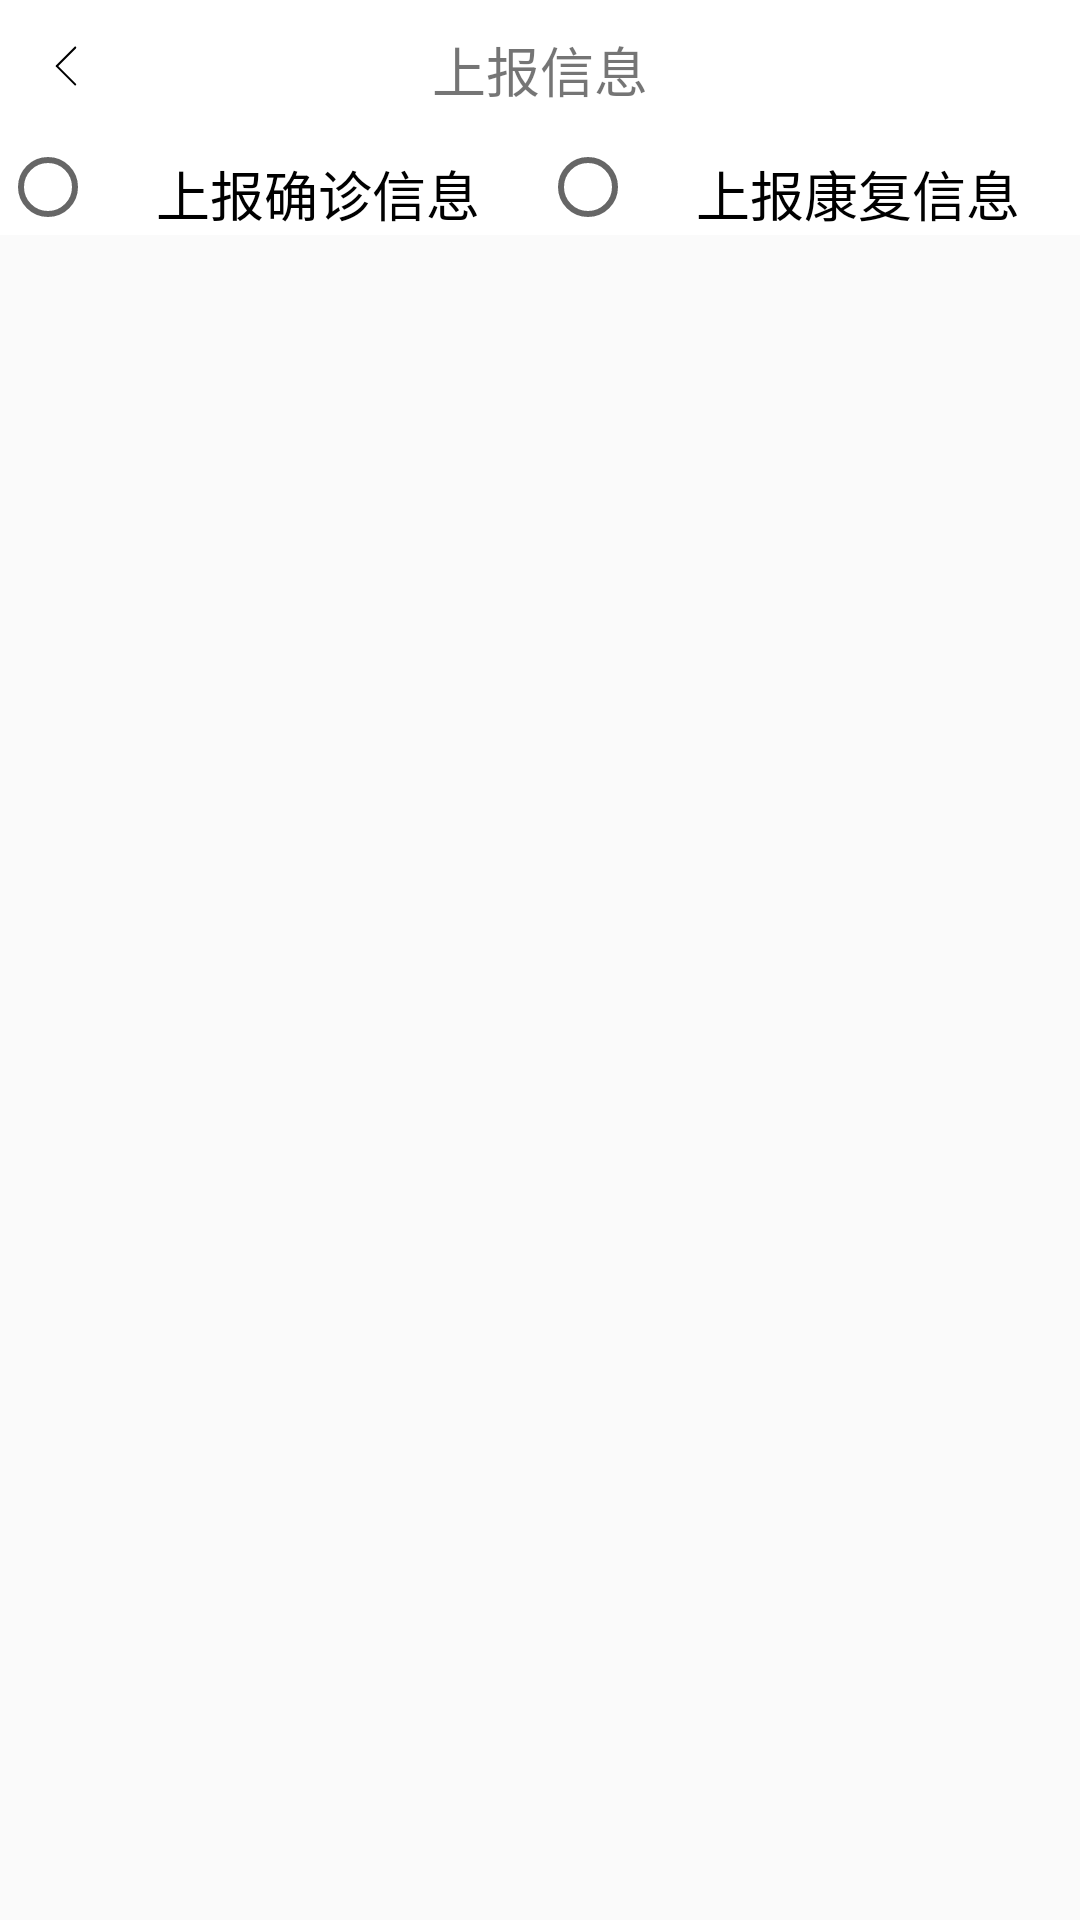

The Android layout XML behind this screen, and the referenced resources:
<!-- AndroidManifest.xml: application theme AppTheme -->
<!-- res/layout/activity_report.xml -->
<?xml version="1.0" encoding="utf-8"?>
<LinearLayout xmlns:android="http://schemas.android.com/apk/res/android"
    xmlns:tools="http://schemas.android.com/tools"
    android:layout_width="match_parent"
    android:layout_height="match_parent"
    android:orientation="vertical"
    android:background="@color/bg_grey">

    
    <RelativeLayout
        android:layout_width="match_parent"
        android:layout_height="wrap_content"
        android:background="@color/white" >

        <ImageView
            android:id="@+id/back_btn"
            android:layout_width="wrap_content"
            android:layout_height="wrap_content"
            android:layout_margin="10dp"
            android:background="@drawable/ic_back" />

        <TextView
            android:layout_width="match_parent"
            android:layout_height="wrap_content"
            android:gravity="center"
            android:layout_margin="10dp"
            android:textSize="18sp"
            android:text="上报信息" />

    </RelativeLayout>

    <RadioGroup
        android:id="@+id/bottom_menu"
        android:layout_width="match_parent"
        android:layout_height="wrap_content"
        android:background="@color/text_white"
        android:orientation="horizontal">

        <RadioButton
            style="@style/bottom_item"
            android:id="@+id/diagnosis_tab"
            android:textSize="18sp"
            android:background="@drawable/bg_bottom_item_border_1"
            android:text="上报确诊信息" />

        <RadioButton
            style="@style/bottom_item"
            android:id="@+id/recure_tab"
            android:textSize="18sp"
            android:text="上报康复信息" />
    </RadioGroup>

    <androidx.viewpager.widget.ViewPager
        android:id="@+id/fragment_viewPager"
        android:layout_width="match_parent"
        android:layout_height="match_parent" />



</LinearLayout>
<!-- resources referenced by this layout -->
<resources>
  <color name="text_white">#FFFFFF</color>
  <!-- drawable ic_back (drawable) -->
  <vector xmlns:android="http://schemas.android.com/apk/res/android"
      android:width="24dp"
      android:height="24dp"
      android:viewportWidth="1024"
      android:viewportHeight="1024">
    <path
        android:pathData="M654,260.5L392.4,522.1c-5.9,5.9 -15.4,5.9 -21.2,0 -5.9,-5.9 -5.9,-15.4 0,-21.2l261.6,-261.6c5.9,-5.9 15.4,-5.9 21.2,0 5.9,5.8 5.9,15.3 0,21.2z"
        android:fillColor="@color/black"/>
    <path
        android:pathData="M631.8,784.7L370.2,523.1c-5.9,-5.9 -5.9,-15.4 0,-21.2 5.9,-5.9 15.4,-5.9 21.2,0L653,763.5c5.9,5.9 5.9,15.4 0,21.2 -5.9,5.9 -15.4,5.9 -21.2,0z"
        android:fillColor="@color/black"/>
  </vector>
  <style name="bottom_item">
          <item name="android:layout_width">match_parent</item>
          <item name="android:layout_height">wrap_content</item>
          <item name="android:layout_weight">0.25</item>
          <item name="android:orientation">vertical</item>
          <item name="android:gravity">center_horizontal</item>
          <item name="android:paddingTop">5dp</item>
          <item name="android:background">@drawable/bg_bottom_item_border_1</item>
      </style>
  <style name="AppTheme" parent="Theme.AppCompat.Light.NoActionBar">
          
          <item name="colorPrimary">@color/colorPrimary</item>
          <item name="colorPrimaryDark">@color/colorPrimaryDark</item>
          <item name="colorAccent">@color/colorAccent</item>
      </style>
  <color name="colorPrimary">#6200EE</color>
  <color name="colorPrimaryDark">@color/qidao_blue</color>
  <color name="colorAccent">#03DAC5</color>
  <color name="qidao_blue">#1E90FF</color>
  <!-- not gathered from this repository: default colours our renderer supplied (Android Studio template values) -->
  <color name="black">#FF000000</color>
  <color name="white">#FFFFFFFF</color>
</resources>
